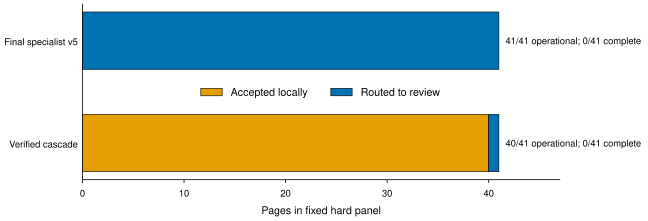

The table this chart was drawn from, first rows:
pipeline, accept_local, review, operational_success, manual_complete, total
Verified cascade, 40, 1, 40, 0, 41
Final specialist v5, 0, 41, 41, 0, 41
